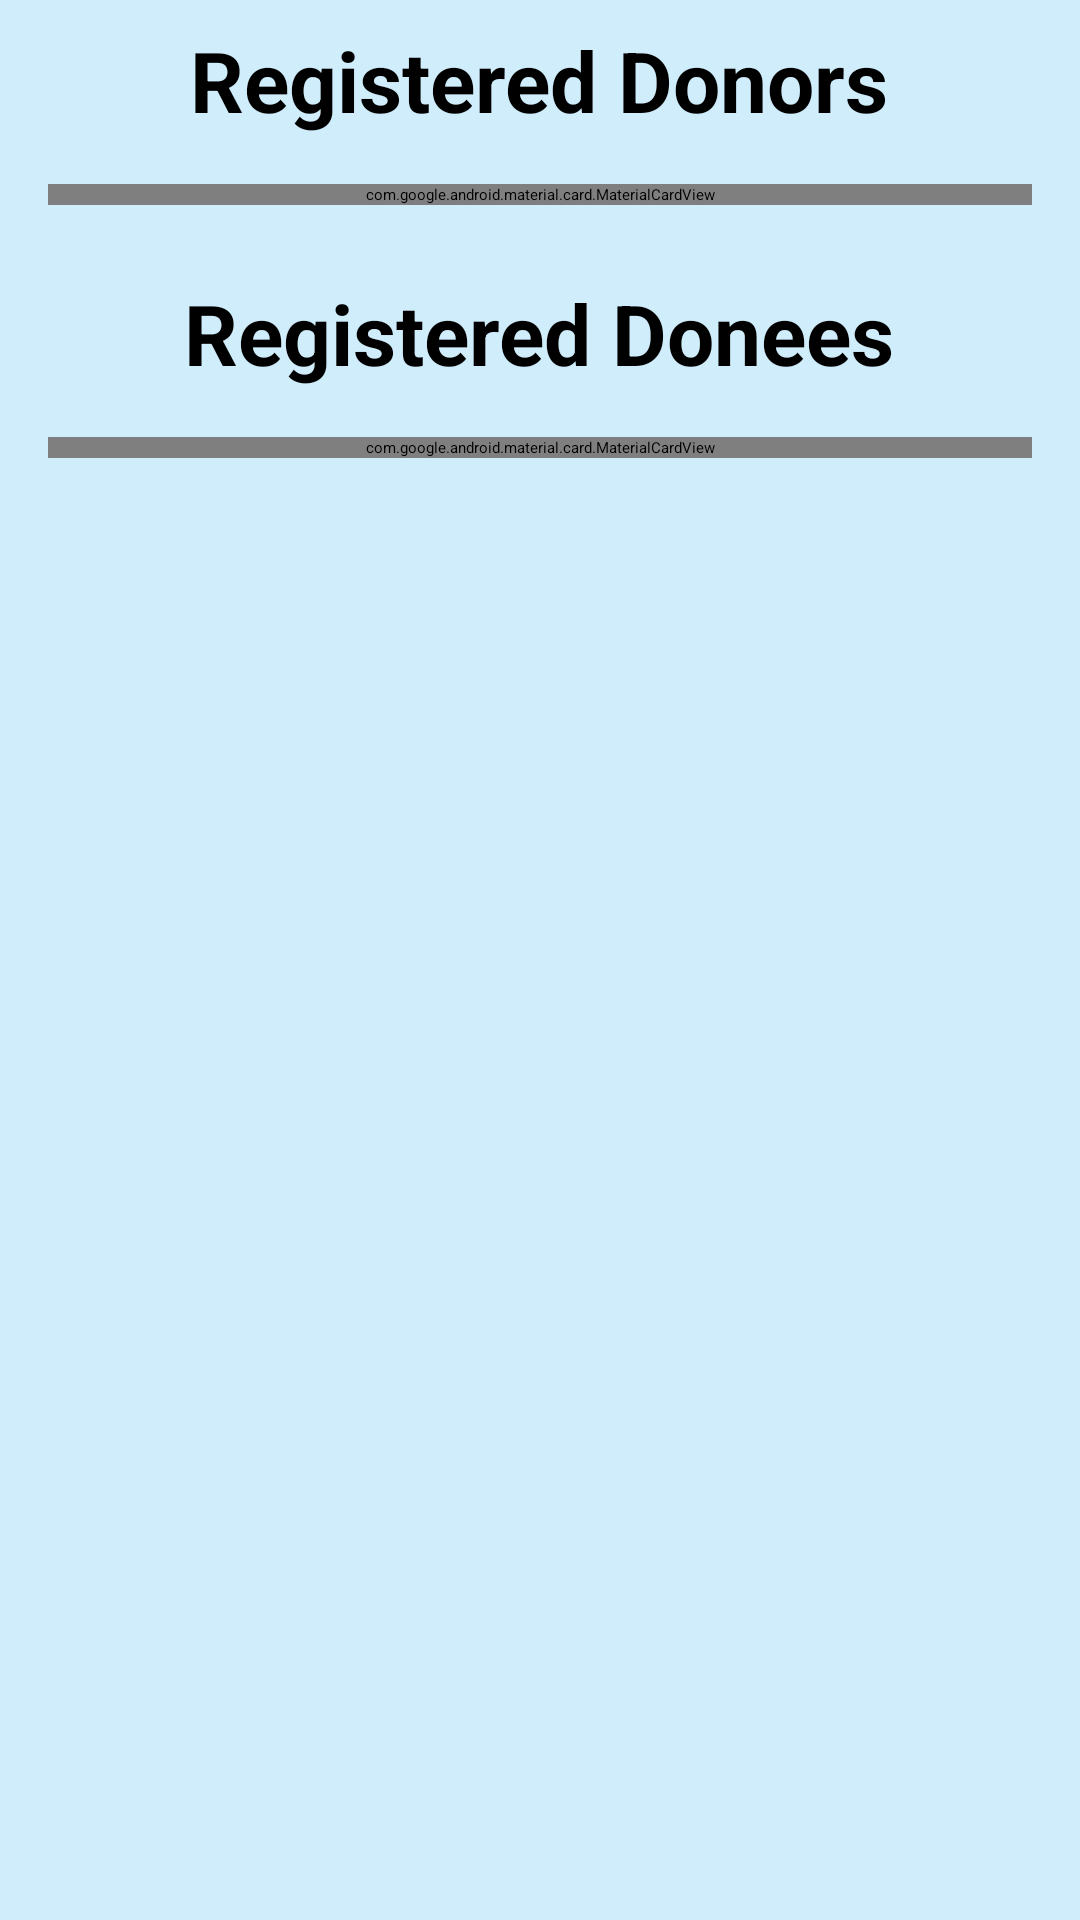

Layout XML and referenced resources for this Android screen:
<!-- AndroidManifest.xml: application theme Theme.SharePlate -->
<!-- res/layout/fragment_users.xml -->
<?xml version="1.0" encoding="utf-8"?>
<androidx.appcompat.widget.LinearLayoutCompat xmlns:android="http://schemas.android.com/apk/res/android"
    xmlns:tools="http://schemas.android.com/tools"
    android:layout_width="match_parent"
    android:layout_height="match_parent"
    xmlns:app="http://schemas.android.com/apk/res-auto"
    tools:context=".fragments.broker.UpdateUsersFragment"
    android:background="@color/background_color"
    android:orientation="vertical">

    
    <TextView
        android:text="Registered Donors"
        android:textSize="28dp"
        android:textColor="@color/black"
        android:textStyle="bold"
        android:layout_width="wrap_content"
        android:layout_height="wrap_content"
        android:layout_gravity="center"
        android:layout_marginTop="8dp"/>

    <com.google.android.material.card.MaterialCardView
        android:id="@+id/donor_card"
        android:layout_width="match_parent"
        android:layout_height="wrap_content"
        android:layout_margin="16dp"
        app:cardCornerRadius="16dp"
        app:cardElevation="8dp"
        app:layout_constraintBottom_toBottomOf="parent">

        <androidx.recyclerview.widget.RecyclerView
            android:id="@+id/donor_rv"
            android:orientation="horizontal"
            android:layout_width="match_parent"
            android:layout_height="wrap_content"
            app:layoutManager="androidx.recyclerview.widget.LinearLayoutManager"
            tools:listitem="@layout/item_user" />

    </com.google.android.material.card.MaterialCardView>

    
    <TextView
        android:text="Registered Donees"
        android:textSize="28dp"
        android:textColor="@color/black"
        android:textStyle="bold"
        android:layout_width="wrap_content"
        android:layout_height="wrap_content"
        android:layout_gravity="center"
        android:layout_marginTop="8dp"/>

    <com.google.android.material.card.MaterialCardView
        android:id="@+id/donee_card"
        android:layout_width="match_parent"
        android:layout_height="wrap_content"
        android:layout_margin="16dp"
        app:cardCornerRadius="16dp"
        app:cardElevation="8dp"
        app:layout_constraintBottom_toBottomOf="parent">

        <androidx.recyclerview.widget.RecyclerView
            android:id="@+id/donee_rv"
            android:layout_width="match_parent"
            android:layout_height="wrap_content"
            android:orientation="horizontal"
            app:layoutManager="androidx.recyclerview.widget.LinearLayoutManager"
            tools:listitem="@layout/item_user" />

    </com.google.android.material.card.MaterialCardView>

</androidx.appcompat.widget.LinearLayoutCompat>
<!-- res/layout/item_user.xml (included above) -->
<?xml version="1.0" encoding="utf-8"?>
<androidx.constraintlayout.widget.ConstraintLayout xmlns:android="http://schemas.android.com/apk/res/android"
    xmlns:app="http://schemas.android.com/apk/res-auto"
    xmlns:tools="http://schemas.android.com/tools"
    android:layout_width="wrap_content"
    android:layout_height="wrap_content"
    android:padding="10dp">

    <ImageView
        android:id="@+id/img"
        android:layout_width="wrap_content"
        android:layout_height="wrap_content"
        android:layout_marginTop="24dp"
        android:src="@mipmap/person"
        app:layout_constraintEnd_toEndOf="parent"
        app:layout_constraintHorizontal_bias="0.51"
        app:layout_constraintStart_toStartOf="parent"
        app:layout_constraintTop_toTopOf="parent" />

    <TextView
        android:id="@+id/name"
        android:layout_width="wrap_content"
        android:layout_height="wrap_content"
        android:text="Jack"
        android:textColor="@color/black"
        android:textSize="16sp"
        android:textStyle="bold"
        app:layout_constraintBottom_toTopOf="@+id/img"
        app:layout_constraintEnd_toEndOf="parent"
        app:layout_constraintStart_toStartOf="parent"
        app:layout_constraintTop_toTopOf="parent"
        app:layout_constraintVertical_bias="0.0" />

    <TextView
        android:id="@+id/status"
        android:layout_width="wrap_content"
        android:layout_height="wrap_content"
        android:text="Active"
        android:textColor="@color/black"
        android:textSize="16sp"
        android:textStyle="bold"
        app:layout_constraintBottom_toTopOf="@+id/updateBtn"
        app:layout_constraintEnd_toEndOf="parent"
        app:layout_constraintStart_toStartOf="parent"
        app:layout_constraintTop_toBottomOf="@+id/img" />

    <Button
        android:id="@+id/updateBtn"
        android:layout_width="wrap_content"
        android:layout_height="wrap_content"
        android:text="Update"
        app:layout_constraintBottom_toBottomOf="parent"
        app:layout_constraintEnd_toEndOf="parent"
        app:layout_constraintStart_toStartOf="parent" />

</androidx.constraintlayout.widget.ConstraintLayout>
<!-- resources referenced by this layout -->
<resources>
  <color name="background_color">#D0EDFB</color>
  <color name="black">#FF000000</color>
  <style name="Theme.SharePlate" parent="Theme.Material3.DayNight.NoActionBar">
          
          <item name="colorPrimary">@color/blue_dark</item>
          <item name="android:statusBarColor">#263E4A</item>
      </style>
  <color name="blue_dark">#002A4D</color>
</resources>
